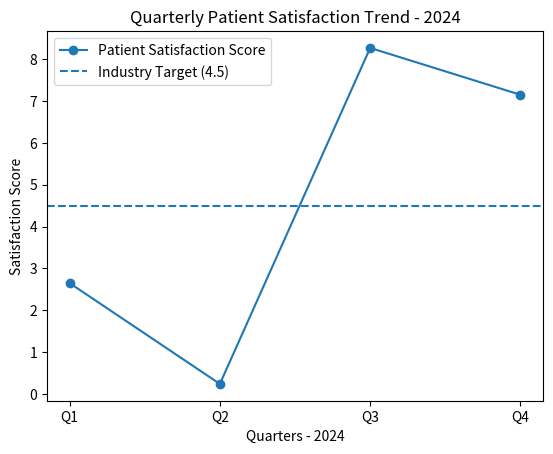

Reproduce this figure in Python.
import matplotlib.pyplot as plt

# Quarterly performance data
quarters = ['Q1', 'Q2', 'Q3', 'Q4']
scores = [2.65, 0.24, 8.27, 7.15]
industry_target = 4.5

# Calculate average
average = sum(scores) / len(scores)
print("Average Satisfaction Score:", round(average, 2))

# Plot
plt.figure()
plt.plot(quarters, scores, marker='o', label='Patient Satisfaction Score')
plt.axhline(industry_target, linestyle='--', label='Industry Target (4.5)')
plt.xlabel('Quarters - 2024')
plt.ylabel('Satisfaction Score')
plt.title('Quarterly Patient Satisfaction Trend - 2024')
plt.legend()
plt.savefig('patient_satisfaction_trend.png')
plt.close()
